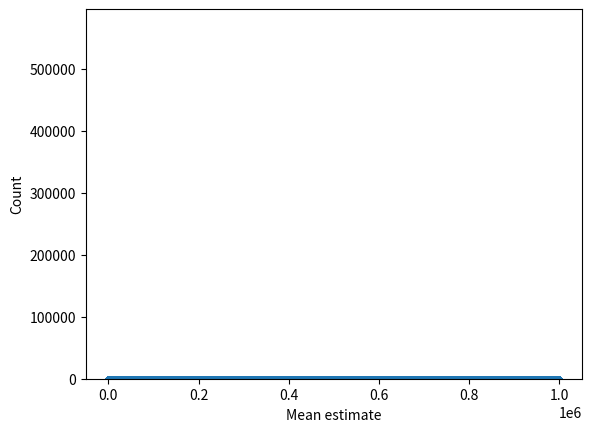
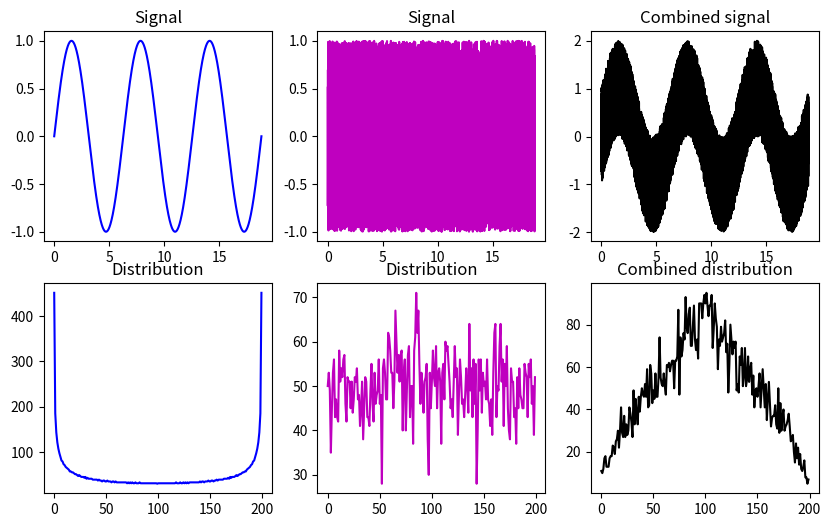

Recreate these plots in Python, in order.
# import libraries
import matplotlib.pyplot as plt
import numpy as np

## create data from a power-law distribution

# data
N = 1000000
data = np.random.randn(N)**2
# alternative data
# data = np.sin(np.linspace(0,10*np.pi,N))

# show the distribution
plt.plot(data,'.')
plt.show()

plt.hist(data,40)
plt.show()

## repeated samples of the mean

samplesize   = 30
numberOfExps = 500
samplemeans  = np.zeros(numberOfExps)

for expi in range(numberOfExps):
    # get a sample and compute its mean
    sampleidx = np.random.randint(0,N,samplesize)
    samplemeans[expi] = np.mean(data[ sampleidx ])
    

# and show its distribution
plt.hist(samplemeans,30)
plt.xlabel('Mean estimate')
plt.ylabel('Count')
plt.show()


## linear mixtures

# create two datasets with non-Gaussian distributions
x = np.linspace(0,6*np.pi,10001)
s = np.sin(x)
u = 2*np.random.rand(len(x))-1

fig,ax = plt.subplots(2,3,figsize=(10,6))
ax[0,0].plot(x,s,'b')
ax[0,0].set_title('Signal')

y,xx = np.histogram(s,200)
ax[1,0].plot(y,'b')
ax[1,0].set_title('Distribution')

ax[0,1].plot(x,u,'m')
ax[0,1].set_title('Signal')

y,xx = np.histogram(u,200)
ax[1,1].plot(y,'m')
ax[1,1].set_title('Distribution')

ax[0,2].plot(x,s+u,'k')
ax[0,2].set_title('Combined signal')

y,xx = np.histogram(s+u,200)
ax[1,2].plot(y,'k')
ax[1,2].set_title('Combined distribution')

plt.show()